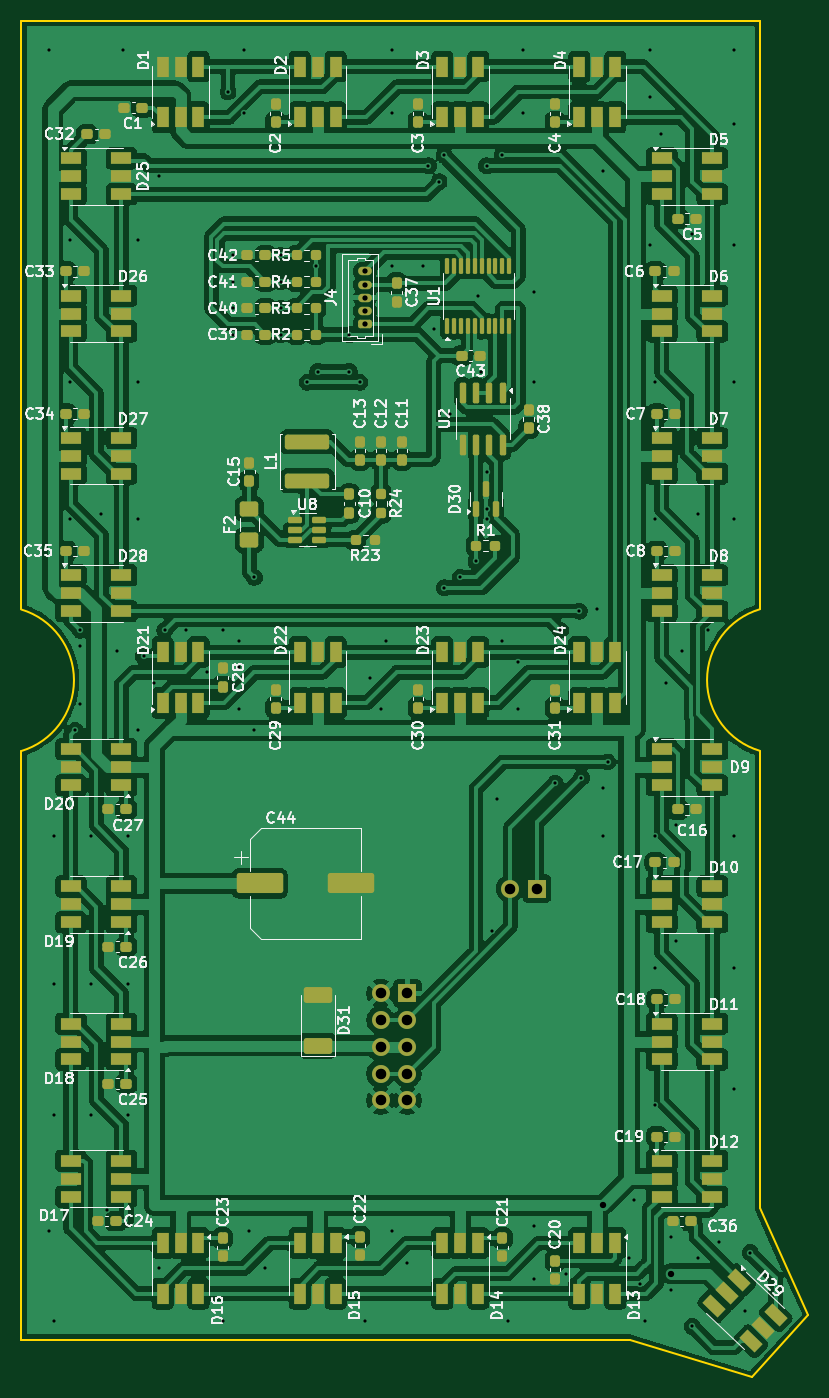
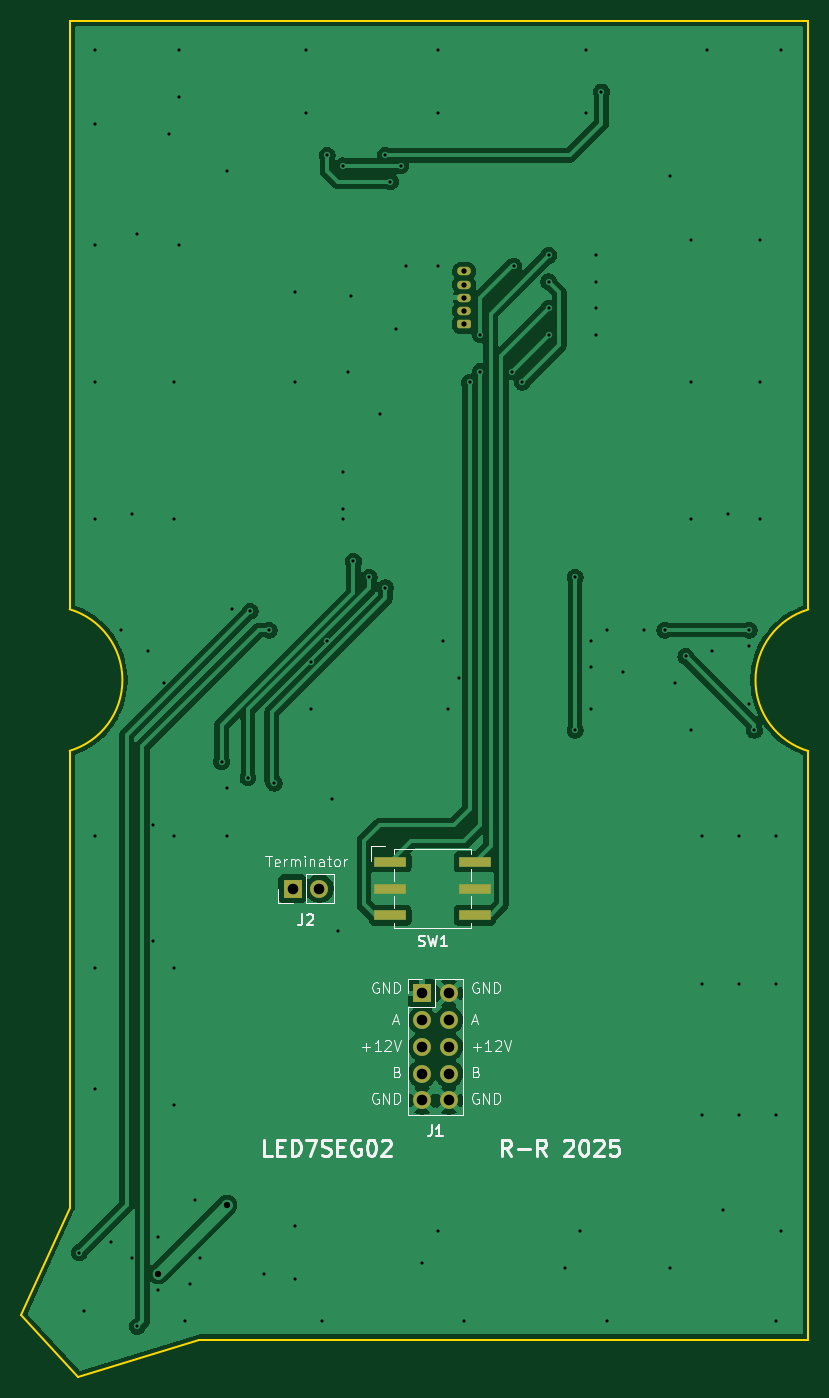
Circuit board: 11 layer files. Board 74.6 x 128.5 mm.
- bottom_copper: LED7SEG02A-B_Cu.gbr (73015 bytes)
- bottom_mask: LED7SEG02A-B_Mask.gbr (1911 bytes)
- paste: LED7SEG02A-B_Paste.gbr (663 bytes)
- bottom_silk: LED7SEG02A-B_Silkscreen.gbr (28428 bytes)
- outline: LED7SEG02A-Edge_Cuts.gbr (1110 bytes)
- top_copper: LED7SEG02A-F_Cu.gbr (353128 bytes)
- top_mask: LED7SEG02A-F_Mask.gbr (13438 bytes)
- paste: LED7SEG02A-F_Paste.gbr (12667 bytes)
- top_silk: LED7SEG02A-F_Silkscreen.gbr (157678 bytes)
- drill: LED7SEG02A-NPTH_drill.drl (291 bytes)
- drill: LED7SEG02A-PTH_drill.drl (2993 bytes)

=== bottom_copper: LED7SEG02A-B_Cu.gbr (73015 bytes, source omitted) ===
=== bottom_mask: LED7SEG02A-B_Mask.gbr (1911 bytes, source withheld) ===
=== paste: LED7SEG02A-B_Paste.gbr ===
%TF.GenerationSoftware,KiCad,Pcbnew,9.0.6+1*%
%TF.CreationDate,2026-02-07T00:07:08+00:00*%
%TF.ProjectId,LED7SEG02,4c454437-5345-4473-9032-2e6b69636164,rev?*%
%TF.SameCoordinates,Original*%
%TF.FileFunction,Paste,Bot*%
%TF.FilePolarity,Positive*%
%FSLAX46Y46*%
G04 Gerber Fmt 4.6, Leading zero omitted, Abs format (unit mm)*
G04 Created by KiCad (PCBNEW 9.0.6+1) date 2026-02-07 00:07:08*
%MOMM*%
%LPD*%
G01*
G04 APERTURE LIST*
%ADD10R,3.000000X1.000000*%
G04 APERTURE END LIST*
D10*
%TO.C,SW1*%
X142500000Y-109960000D03*
X134500000Y-115040000D03*
X142500000Y-115040000D03*
X134500000Y-109960000D03*
X142500000Y-112500000D03*
X134500000Y-112500000D03*
%TD*%
M02*

=== bottom_silk: LED7SEG02A-B_Silkscreen.gbr (28428 bytes, source omitted) ===
=== outline: LED7SEG02A-Edge_Cuts.gbr ===
%TF.GenerationSoftware,KiCad,Pcbnew,9.0.6+1*%
%TF.CreationDate,2026-02-07T00:07:08+00:00*%
%TF.ProjectId,LED7SEG02,4c454437-5345-4473-9032-2e6b69636164,rev?*%
%TF.SameCoordinates,Original*%
%TF.FileFunction,Profile,NP*%
%FSLAX46Y46*%
G04 Gerber Fmt 4.6, Leading zero omitted, Abs format (unit mm)*
G04 Created by KiCad (PCBNEW 9.0.6+1) date 2026-02-07 00:07:08*
%MOMM*%
%LPD*%
G01*
G04 APERTURE LIST*
%TA.AperFunction,Profile*%
%ADD10C,0.200000*%
%TD*%
G04 APERTURE END LIST*
D10*
X102900000Y-86050000D02*
G75*
G02*
X102900000Y-99466400I-2000000J-6708200D01*
G01*
X172900000Y-99444368D02*
G75*
G02*
X172900001Y-86027972I2000000J6708198D01*
G01*
X102900000Y-155258199D02*
X102900000Y-99466400D01*
X102900000Y-86050000D02*
X102900000Y-30258199D01*
X172900000Y-142758199D02*
X177500109Y-152933201D01*
X160600107Y-155258199D02*
X102900000Y-155258199D01*
X177500109Y-152933201D02*
X172131421Y-158793733D01*
X172900000Y-30258199D02*
X172900000Y-86027970D01*
X172900000Y-99444368D02*
X172900000Y-142758199D01*
X102900000Y-30258199D02*
X172900000Y-30258199D01*
X172131421Y-158793733D02*
X160600107Y-155258199D01*
M02*

=== top_copper: LED7SEG02A-F_Cu.gbr (353128 bytes, source omitted) ===
=== top_mask: LED7SEG02A-F_Mask.gbr (13438 bytes, source omitted) ===
=== paste: LED7SEG02A-F_Paste.gbr (12667 bytes, source omitted) ===
=== top_silk: LED7SEG02A-F_Silkscreen.gbr (157678 bytes, source omitted) ===
=== drill: LED7SEG02A-NPTH_drill.drl ===
M48
; DRILL file {KiCad 9.0.6+1} date 2026-02-07T00:07:08+0000
; FORMAT={3:3/ absolute / metric / suppress leading zeros}
; #@! TF.CreationDate,2026-02-07T00:07:08+00:00
; #@! TF.GenerationSoftware,Kicad,Pcbnew,9.0.6+1
; #@! TF.FileFunction,NonPlated,1,2,NPTH
FMAT,2
METRIC,TZ
%
G90
G05
M30

=== drill: LED7SEG02A-PTH_drill.drl ===
M48
; DRILL file {KiCad 9.0.6+1} date 2026-02-07T00:07:08+0000
; FORMAT={3:3/ absolute / metric / suppress leading zeros}
; #@! TF.CreationDate,2026-02-07T00:07:08+00:00
; #@! TF.GenerationSoftware,Kicad,Pcbnew,9.0.6+1
; #@! TF.FileFunction,Plated,1,2,PTH
FMAT,2
METRIC,TZ
; #@! TA.AperFunction,Plated,PTH,ViaDrill
T1C0.300
; #@! TA.AperFunction,Plated,PTH,ComponentDrill
T2C0.500
; #@! TA.AperFunction,Plated,PTH,ViaDrill
T3C0.600
; #@! TA.AperFunction,Plated,PTH,ComponentDrill
T4C1.000
%
G90
G05
T1
X105500Y-33000
X105500Y-145000
X106000Y-107500
X106000Y-121500
X106000Y-134000
X106000Y-153500
X107500Y-51000
X107500Y-64500
X107500Y-77500
X108000Y-97500
X108500Y-88000
X108500Y-89500
X108500Y-95000
X109500Y-107500
X109500Y-121500
X109500Y-134000
X110500Y-77000
X111000Y-143000
X112000Y-90000
X112500Y-33000
X113000Y-107500
X113000Y-121500
X113000Y-134000
X114000Y-51000
X114000Y-64500
X114000Y-77500
X114000Y-97500
X114500Y-90500
X115500Y-93000
X116000Y-45000
X116000Y-148500
X116500Y-88000
X118500Y-88000
X120500Y-92000
X122000Y-88000
X122000Y-153500
X122500Y-37000
X123000Y-52500
X123000Y-55000
X123000Y-57500
X123000Y-60000
X123500Y-89000
X123500Y-91500
X123500Y-95500
X124000Y-33000
X124000Y-39000
X124500Y-145000
X125000Y-83000
X125000Y-97500
X126000Y-148500
X127500Y-52500
X127500Y-55000
X127500Y-57500
X127500Y-60000
X130000Y-64500
X130825Y-53500
X131000Y-63500
X134000Y-60000
X134000Y-63500
X135000Y-64500
X135500Y-153500
X136000Y-92500
X137000Y-95500
X137500Y-89000
X138000Y-33000
X138000Y-39000
X138000Y-53500
X138000Y-145000
X139500Y-148000
X141000Y-53500
X141500Y-44000
X142000Y-59500
X142500Y-45500
X143000Y-43000
X143000Y-84000
X143500Y-67500
X144500Y-83000
X146000Y-81500
X146225Y-56363
X146500Y-63500
X147000Y-44000
X147000Y-73000
X147000Y-76500
X147000Y-77500
X147500Y-116500
X148000Y-104000
X148500Y-43000
X148500Y-89000
X149000Y-153500
X150000Y-91000
X150000Y-95500
X150500Y-33000
X150500Y-39000
X151500Y-56000
X151500Y-64500
X151500Y-144500
X151500Y-149500
X153500Y-102500
X154000Y-88000
X154500Y-149000
X155800Y-86200
X156000Y-102000
X157500Y-86000
X158000Y-44500
X158000Y-103000
X158000Y-107500
X158500Y-100500
X160500Y-147500
X161000Y-142000
X161500Y-150000
X162000Y-153500
X162500Y-33000
X162500Y-37500
X162500Y-51500
X163000Y-64500
X163000Y-77500
X163000Y-107500
X163000Y-120000
X163000Y-133000
X163500Y-41000
X164000Y-93000
X164500Y-145500
X164500Y-150500
X165000Y-106500
X165000Y-117500
X165500Y-90000
X166500Y-50500
X166500Y-154000
X167000Y-77000
X167000Y-147500
X168000Y-88000
X169000Y-146000
X170500Y-33000
X170500Y-40000
X170500Y-51500
X170500Y-64500
X170500Y-77500
X170500Y-107500
X170500Y-120000
X170500Y-131500
X171500Y-152500
X172000Y-147000
T2
X135500Y-54000
X135500Y-55250
X135500Y-56500
X135500Y-57750
X135500Y-59000
T3
X158000Y-142500
X164500Y-149000
T4
X136960Y-122420
X136960Y-124960
X136960Y-127500
X136960Y-130040
X136960Y-132580
X139500Y-122420
X139500Y-124960
X139500Y-127500
X139500Y-130040
X139500Y-132580
X149235Y-112500
X151775Y-112500
M30
